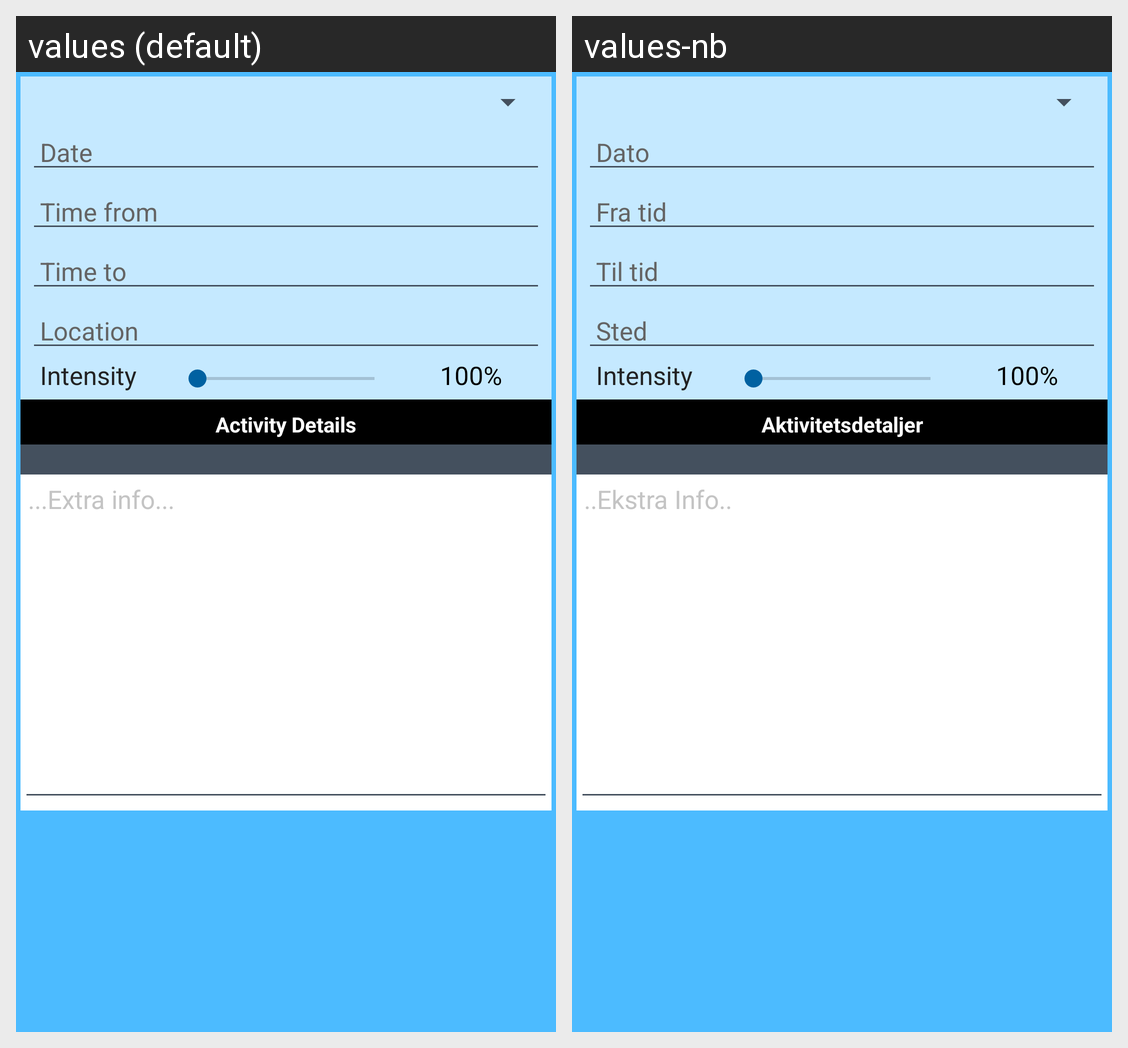

For this localized Android screen grid, give each drawn string resource with its value in every locale shown.
Android screen res/layout/fragment_new_activity_registration.xml rendered under 2 locales, left to right: values (default), values-nb. Device: Nexus 5 (rendered at 1080×1920; each locale shown at half size, 540×960, under a caption strip naming it); theme AppTheme.
Strings drawn on this screen, with the default value and each locale's value (text and hints the layout hard-codes, and strings that could not be matched under every locale, appear in the picture but are not listed):

activityDateHint
  values: Date
  values-nb: Dato

activityTimeFromHint
  values: Time from
  values-nb: Fra tid

activityLocation
  values: Location
  values-nb: Sted

activityTimeToHint
  values: Time to
  values-nb: Til tid

activityDetailsSeparator
  values: Activity Details
  values-nb: Aktivitetsdetaljer

activityExtraInfoHint
  values: ...Extra info...
  values-nb: ..Ekstra Info..
